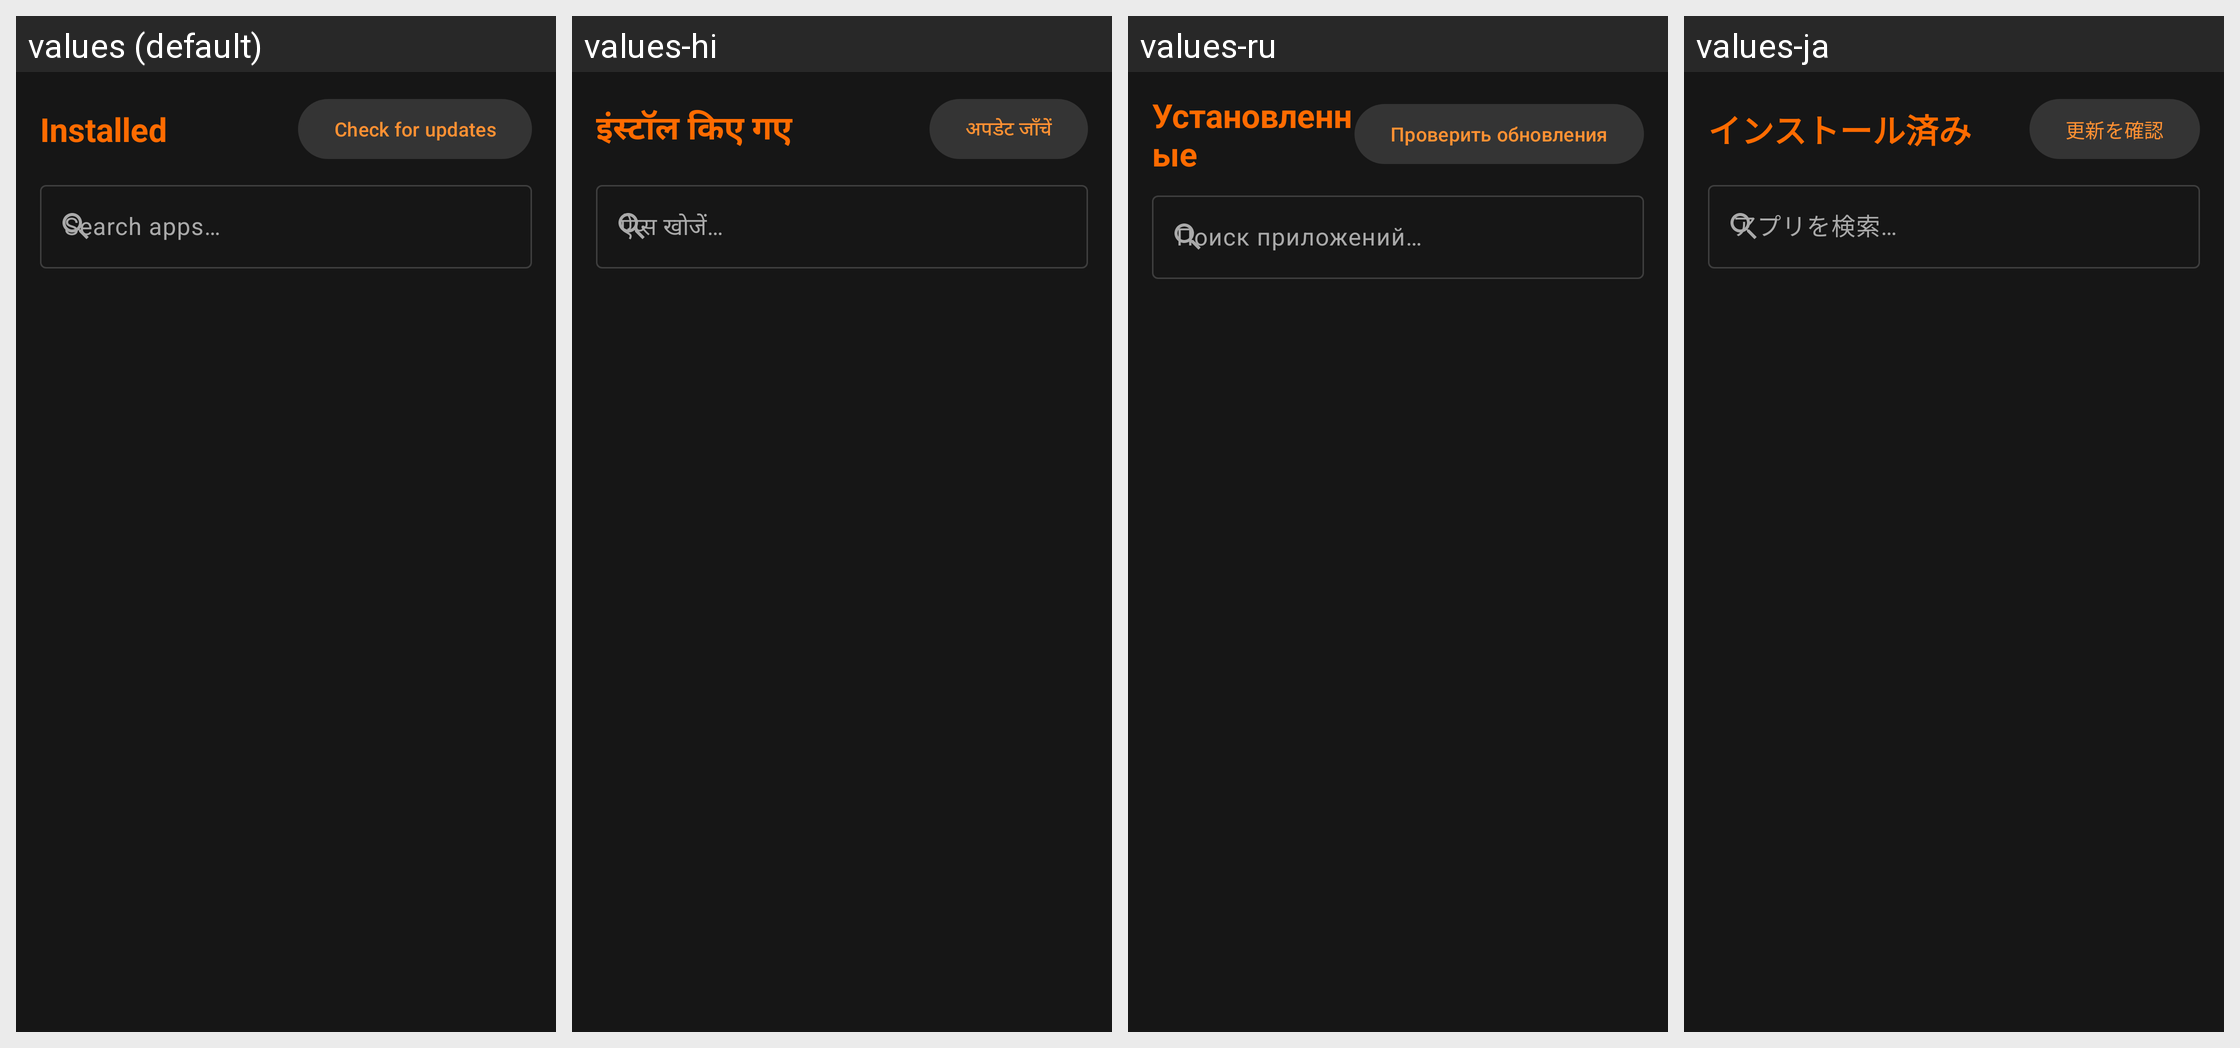

The same Android screen rendered under several of its app's locales, left to right. List the strings drawn on it with the default value and each locale's translation.
Android screen res/layout/fragment_installed.xml rendered under 4 locales, left to right: values (default), values-hi, values-ru, values-ja. Device: Nexus 5 (rendered at 1080×1920; each locale shown at half size, 540×960, under a caption strip naming it); theme Theme.Suitefish.
Other locales in the repository, not shown: values-de, values-es, values-fr, values-it, values-ko, values-pt, values-tr, values-zh-rCN.
Strings drawn on this screen, with the default value and each locale's value (text and hints the layout hard-codes, and strings that could not be matched under every locale, appear in the picture but are not listed):

tab_installed
  values: Installed
  values-hi: इंस्टॉल किए गए
  values-ru: Установленные
  values-ja: インストール済み

btn_check_updates
  values: Check for updates
  values-hi: अपडेट जाँचें
  values-ru: Проверить обновления
  values-ja: 更新を確認

search_hint
  values: Search apps…
  values-hi: ऐप्स खोजें…
  values-ru: Поиск приложений…
  values-ja: アプリを検索…
